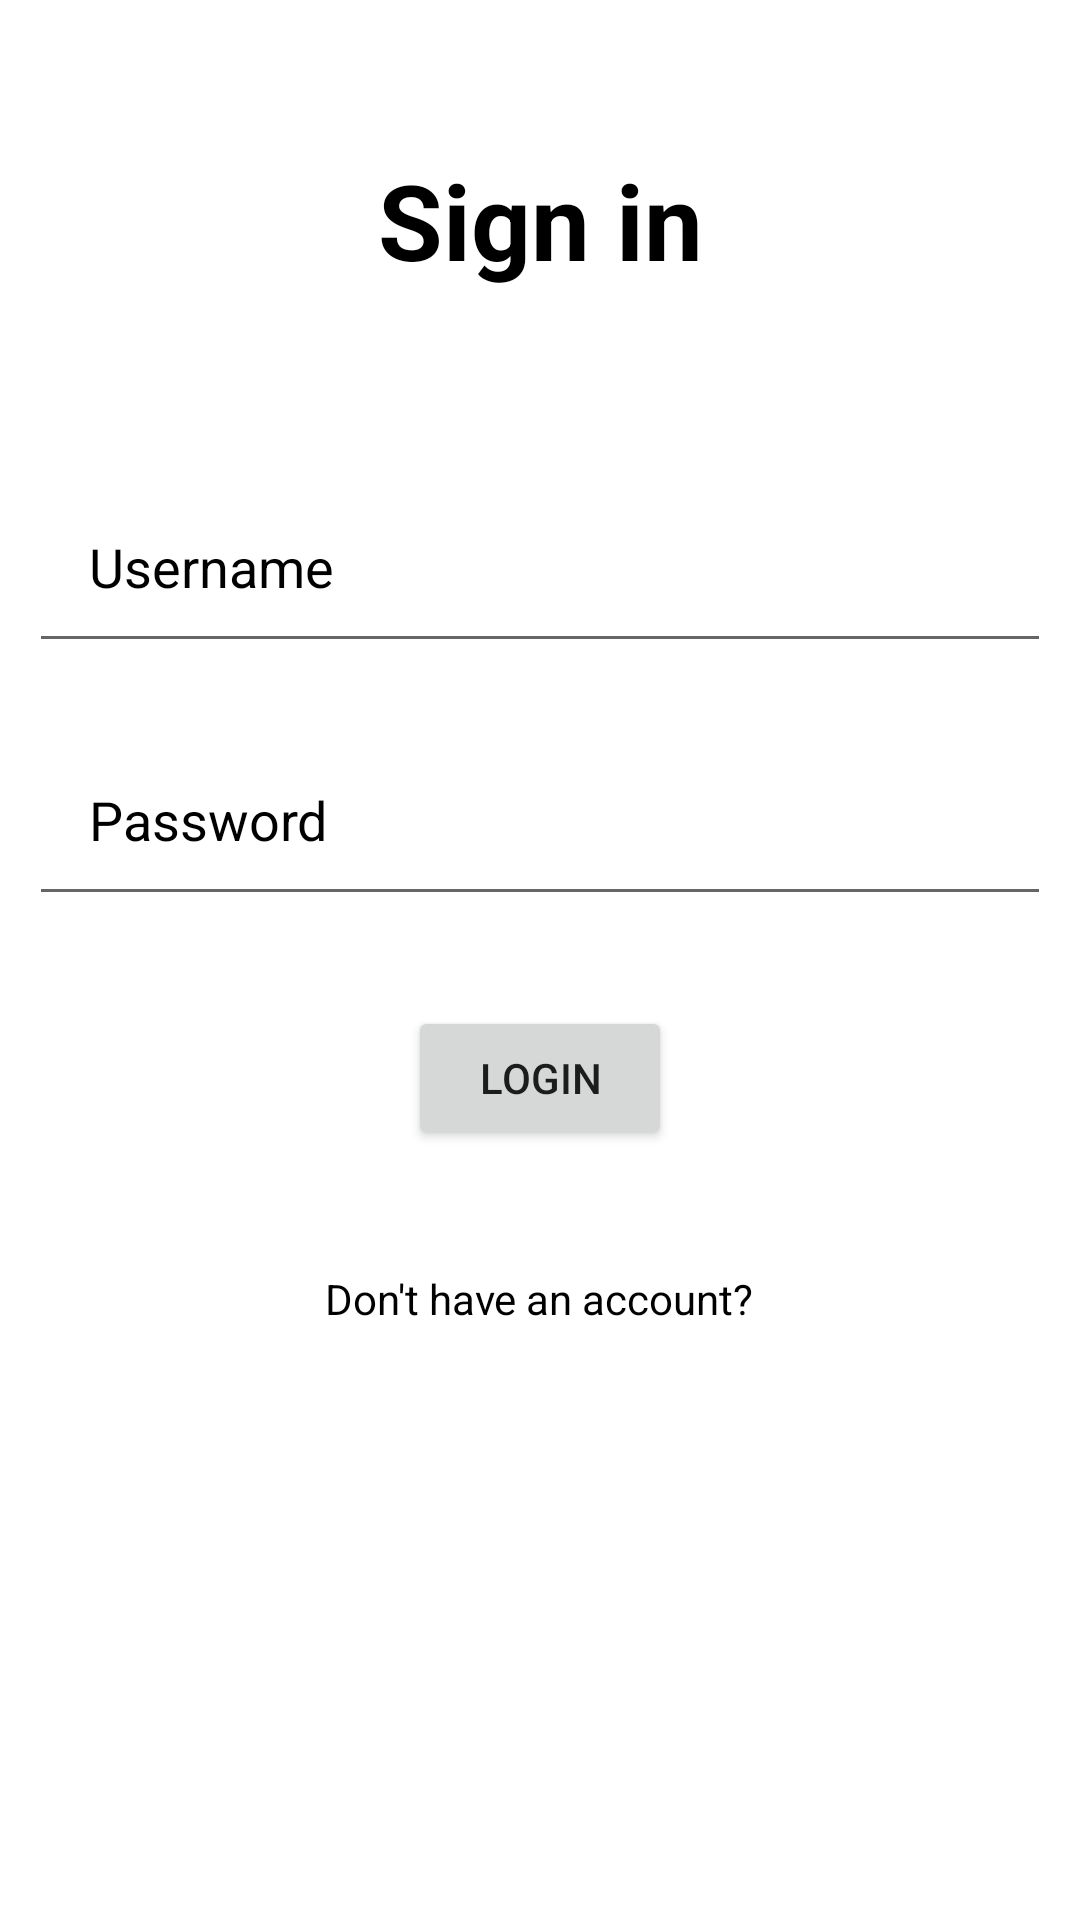

This screen was rendered from an Android layout file. Write that file and the resources it references.
<!-- AndroidManifest.xml: application theme Theme.MyApplication -->
<!-- res/layout/activity_login.xml -->
<?xml version="1.0" encoding="utf-8"?>
<RelativeLayout xmlns:android="http://schemas.android.com/apk/res/android"
    xmlns:app="http://schemas.android.com/apk/res-auto"
    xmlns:tools="http://schemas.android.com/tools"
    android:id="@+id/container"
    android:layout_width="match_parent"
    android:layout_height="match_parent"
    android:paddingLeft="@dimen/activity_horizontal_margin"
    android:paddingTop="@dimen/activity_vertical_margin"
    android:paddingRight="@dimen/activity_horizontal_margin"
    android:paddingBottom="@dimen/activity_vertical_margin"
    tools:context=".ui.login.SignInActivity">

    <TextView
        android:layout_width="match_parent"
        android:layout_height="wrap_content"
        android:id="@+id/signinTV"
        android:text="Sign in"
        android:textColor="@color/black"
        android:textSize="35dp"
        android:textStyle="bold"
        android:layout_margin="50dp"
        android:textAlignment="center" />


    <EditText
        android:layout_width="match_parent"
        android:layout_height="wrap_content"
        android:id="@+id/usernameET"
        android:layout_below="@+id/signinTV"
        android:hint="@string/prompt_username"
        android:textColor="@color/black"
        android:textColorHint="@color/black"
        android:layout_margin="10dp"
        android:padding="20dp" />


    <EditText
        android:layout_width="match_parent"
        android:layout_height="wrap_content"
        android:id="@+id/passwordET"
        android:layout_below="@+id/usernameET"
        android:hint="Password"
        android:inputType="textPassword"
        android:textColor="@color/black"
        android:textColorHint="@color/black"
        android:layout_margin="10dp"
        android:padding="20dp" />

    <Button
        android:layout_width="wrap_content"
        android:layout_height="wrap_content"
        android:id="@+id/loginBTN"
        android:layout_below="@id/passwordET"
        android:text="LOGIN"
        android:layout_centerHorizontal="true"
        android:layout_margin="20dp" />

    <TextView
        android:layout_width="wrap_content"
        android:layout_height="wrap_content"
        android:id="@+id/switchToSignup"
        android:layout_below="@+id/loginBTN"
        android:text="Don't have an account?"
        android:textColor="@color/black"
        android:textAlignment="center"
        android:layout_centerHorizontal="true"
        android:layout_margin="20dp" />
</RelativeLayout>
<!-- resources referenced by this layout -->
<resources>
  <color name="black">#FF000000</color>
  <string name="prompt_username">Username</string>
  <style name="Theme.MyApplication" parent="Theme.MaterialComponents.DayNight.DarkActionBar">
          
          <item name="colorPrimary">@color/black</item>
          <item name="colorPrimaryVariant">@color/black</item>
          <item name="colorOnPrimary">@color/white</item>
          
          <item name="colorSecondary">@color/teal_200</item>
          <item name="colorSecondaryVariant">@color/teal_700</item>
          <item name="colorOnSecondary">@color/black</item>
          
          <item name="android:statusBarColor">?attr/colorPrimaryVariant</item>
          
          <item name="actionBarSize">60dp</item>
      </style>
  <color name="white">#FFFFFFFF</color>
  <color name="teal_200">#FF03DAC5</color>
  <color name="teal_700">#FF018786</color>
</resources>
